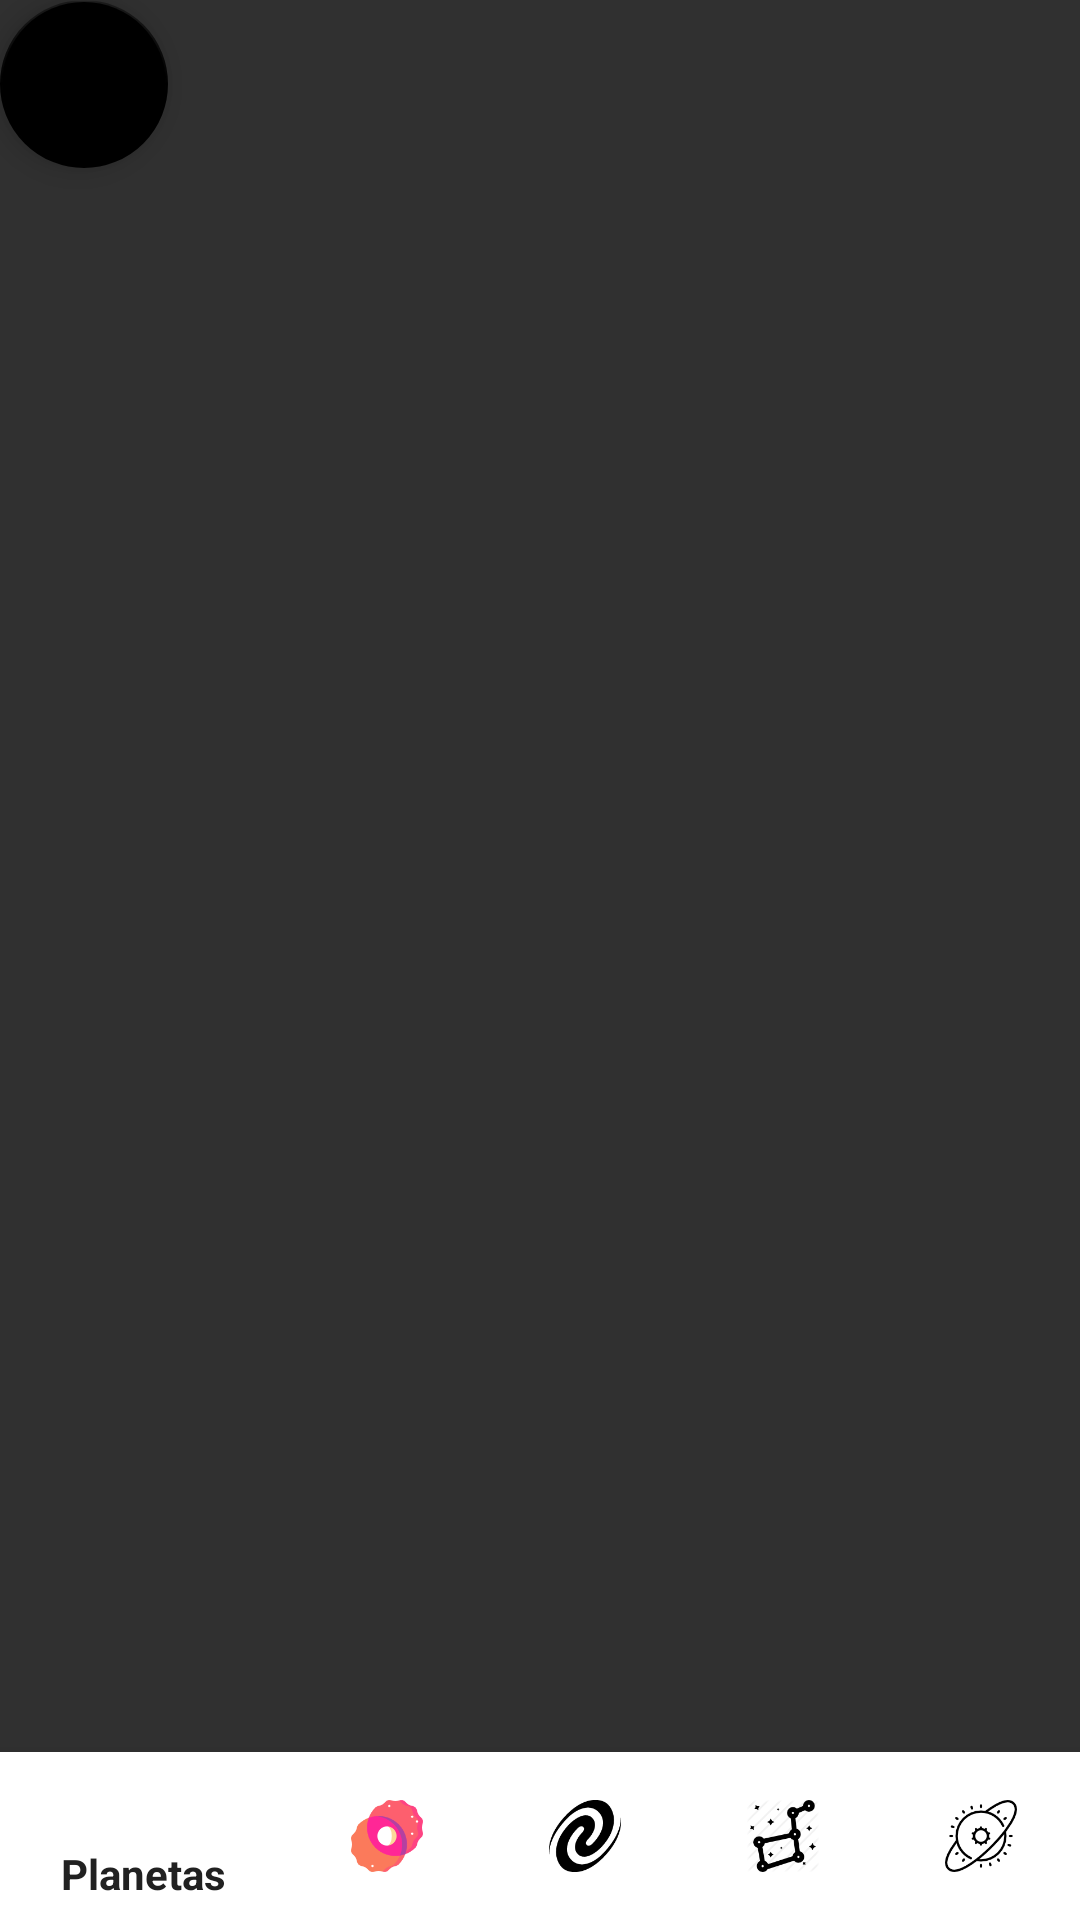

Here is an Android app screen rendered from its layout file. Give the layout XML and the strings, colors and styles it references.
<!-- AndroidManifest.xml: application theme Theme.AppCompat.NoActionBar -->
<!-- res/layout/activity_main.xml -->
<?xml version="1.0" encoding="utf-8"?>
<RelativeLayout xmlns:android="http://schemas.android.com/apk/res/android"
    xmlns:app="http://schemas.android.com/apk/res-auto"
    xmlns:tools="http://schemas.android.com/tools"
    android:layout_width="match_parent"
    android:layout_height="match_parent">


    <android.support.v4.view.ViewPager
        android:id="@+id/idDelViewPager"
        android:layout_width="match_parent"
        android:layout_height="match_parent"
        app:layout_behavior="@string/appbar_scrolling_view_behavior">


    </android.support.v4.view.ViewPager>


    <FrameLayout
        android:id="@+id/container"
        android:layout_width="match_parent"
        android:layout_height="match_parent"
        android:layout_alignStart="@+id/idDelViewPager"
        android:layout_alignTop="@+id/idDelViewPager"
        android:layout_alignEnd="@+id/idDelViewPager"
        android:layout_alignBottom="@+id/idDelViewPager"
        android:layout_marginStart="0dp"
        android:layout_marginTop="0dp"
        android:layout_marginEnd="0dp"
        android:layout_marginBottom="0dp"
        app:layout_behavior="@string/appbar_scrolling_view_behavior"
        tools:layout_editor_absoluteX="281dp"
        tools:layout_editor_absoluteY="0dp">


    </FrameLayout>

    <android.support.design.widget.BottomNavigationView
        android:id="@+id/navigationView"
        android:layout_width="match_parent"
        android:layout_height="wrap_content"
        android:layout_alignStart="@+id/container"
        android:layout_alignParentBottom="true"
        android:layout_marginStart="0dp"
        android:background="?android:attr/windowBackground"
        app:itemBackground="@android:color/background_light"
        app:itemIconTint="@drawable/onitemselected"
        app:itemTextColor="@drawable/onitemselected"
        app:layout_constraintBottom_toBottomOf="parent"
        app:layout_constraintLeft_toLeftOf="parent"
        app:layout_constraintRight_toRightOf="parent"
        app:menu="@menu/navigation" />


    <android.support.design.widget.FloatingActionButton
        android:id="@+id/fab_back"
        android:layout_width="wrap_content"
        android:layout_height="wrap_content"
        android:clickable="true"
        android:focusable="true"
        android:src="@drawable/iconsaturno"
        android:tint="@color/cardview_light_background"
        app:backgroundTint="@android:color/background_dark" />


</RelativeLayout>
<!-- resources referenced by this layout -->
<resources>

</resources>
